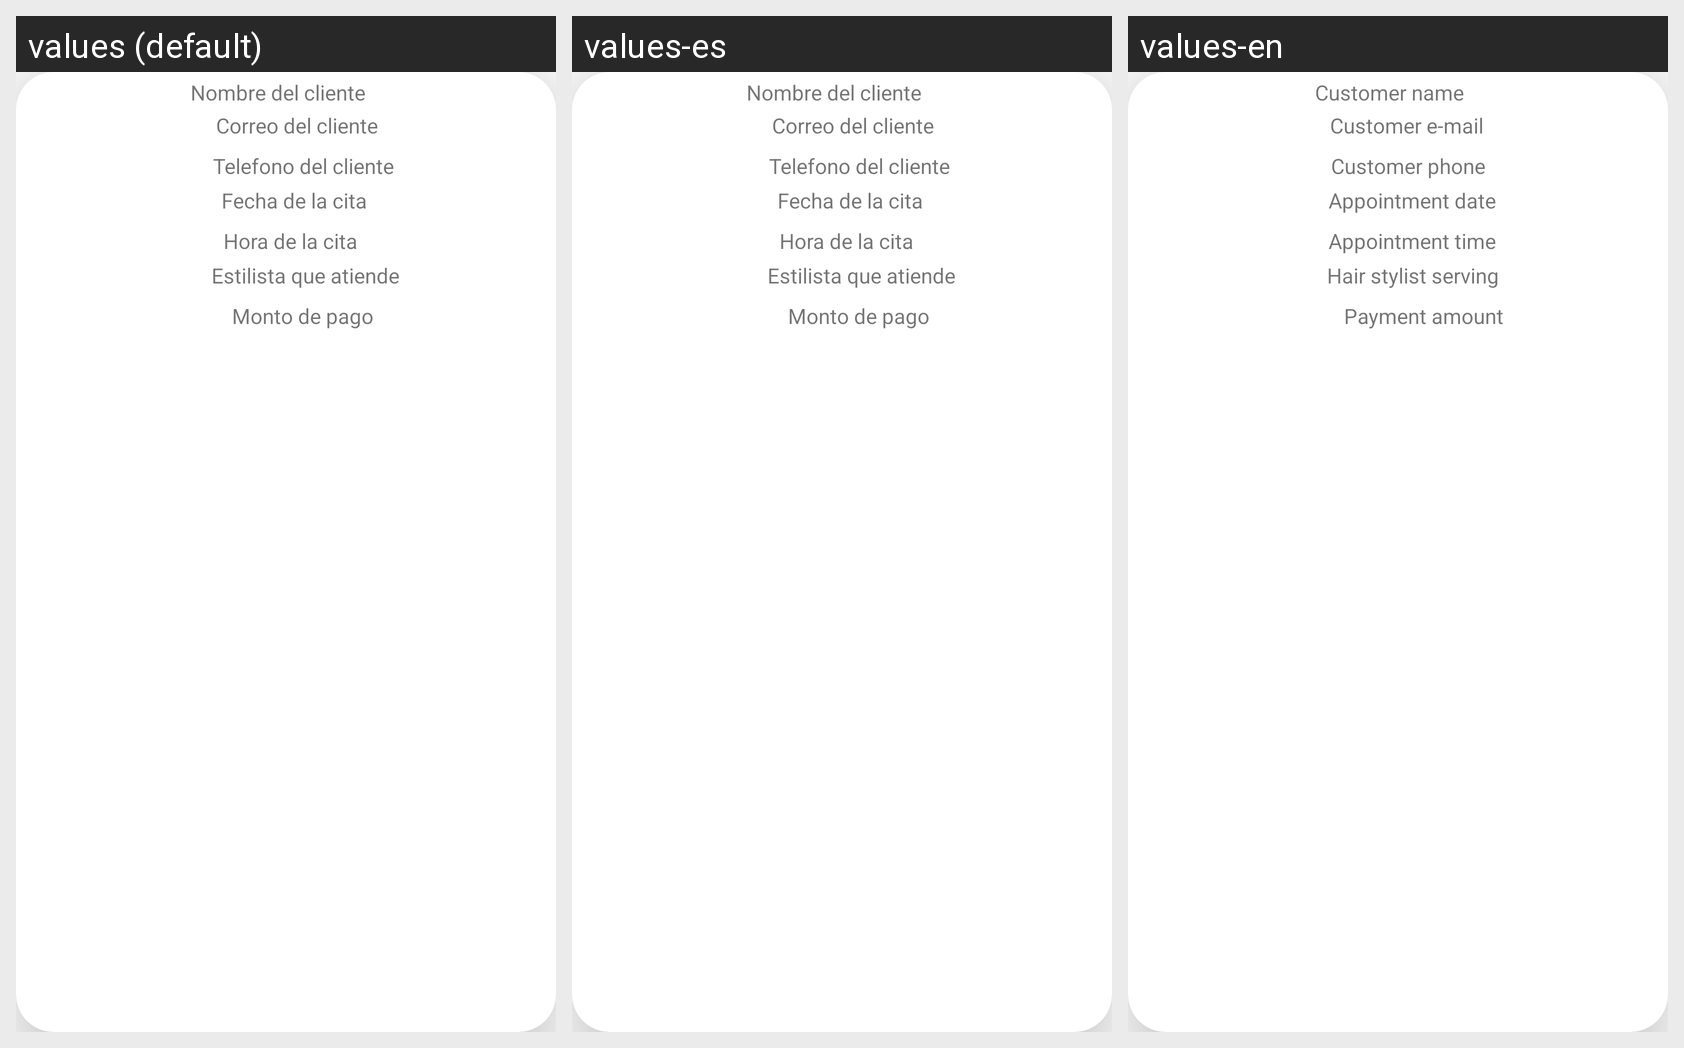

Locale-by-locale string values for the Android screen shown in this grid:
Android screen res/layout/cita_fila.xml rendered under 3 locales, left to right: values (default), values-es, values-en. Device: Nexus 5 (rendered at 1080×1920; each locale shown at half size, 540×960, under a caption strip naming it); theme Theme.Peluqueria.
Strings drawn on this screen, with the default value and each locale's value (text and hints the layout hard-codes, and strings that could not be matched under every locale, appear in the picture but are not listed):

msg_nombre
  values: Nombre del cliente
  values-es: Nombre del cliente
  values-en: Customer name

msg_correo
  values: Correo del cliente
  values-es: Correo del cliente
  values-en: Customer e-mail

msg_telefono
  values: Telefono del cliente
  values-es: Telefono del cliente
  values-en: Customer phone

msg_fecha
  values: Fecha de la cita
  values-es: Fecha de la cita
  values-en: Appointment date

msg_hora
  values: Hora de la cita
  values-es: Hora de la cita
  values-en: Appointment time

msg_estilista
  values: Estilista que atiende
  values-es: Estilista que atiende
  values-en: Hair stylist serving

msg_monto
  values: Monto de pago
  values-es: Monto de pago
  values-en: Payment amount
